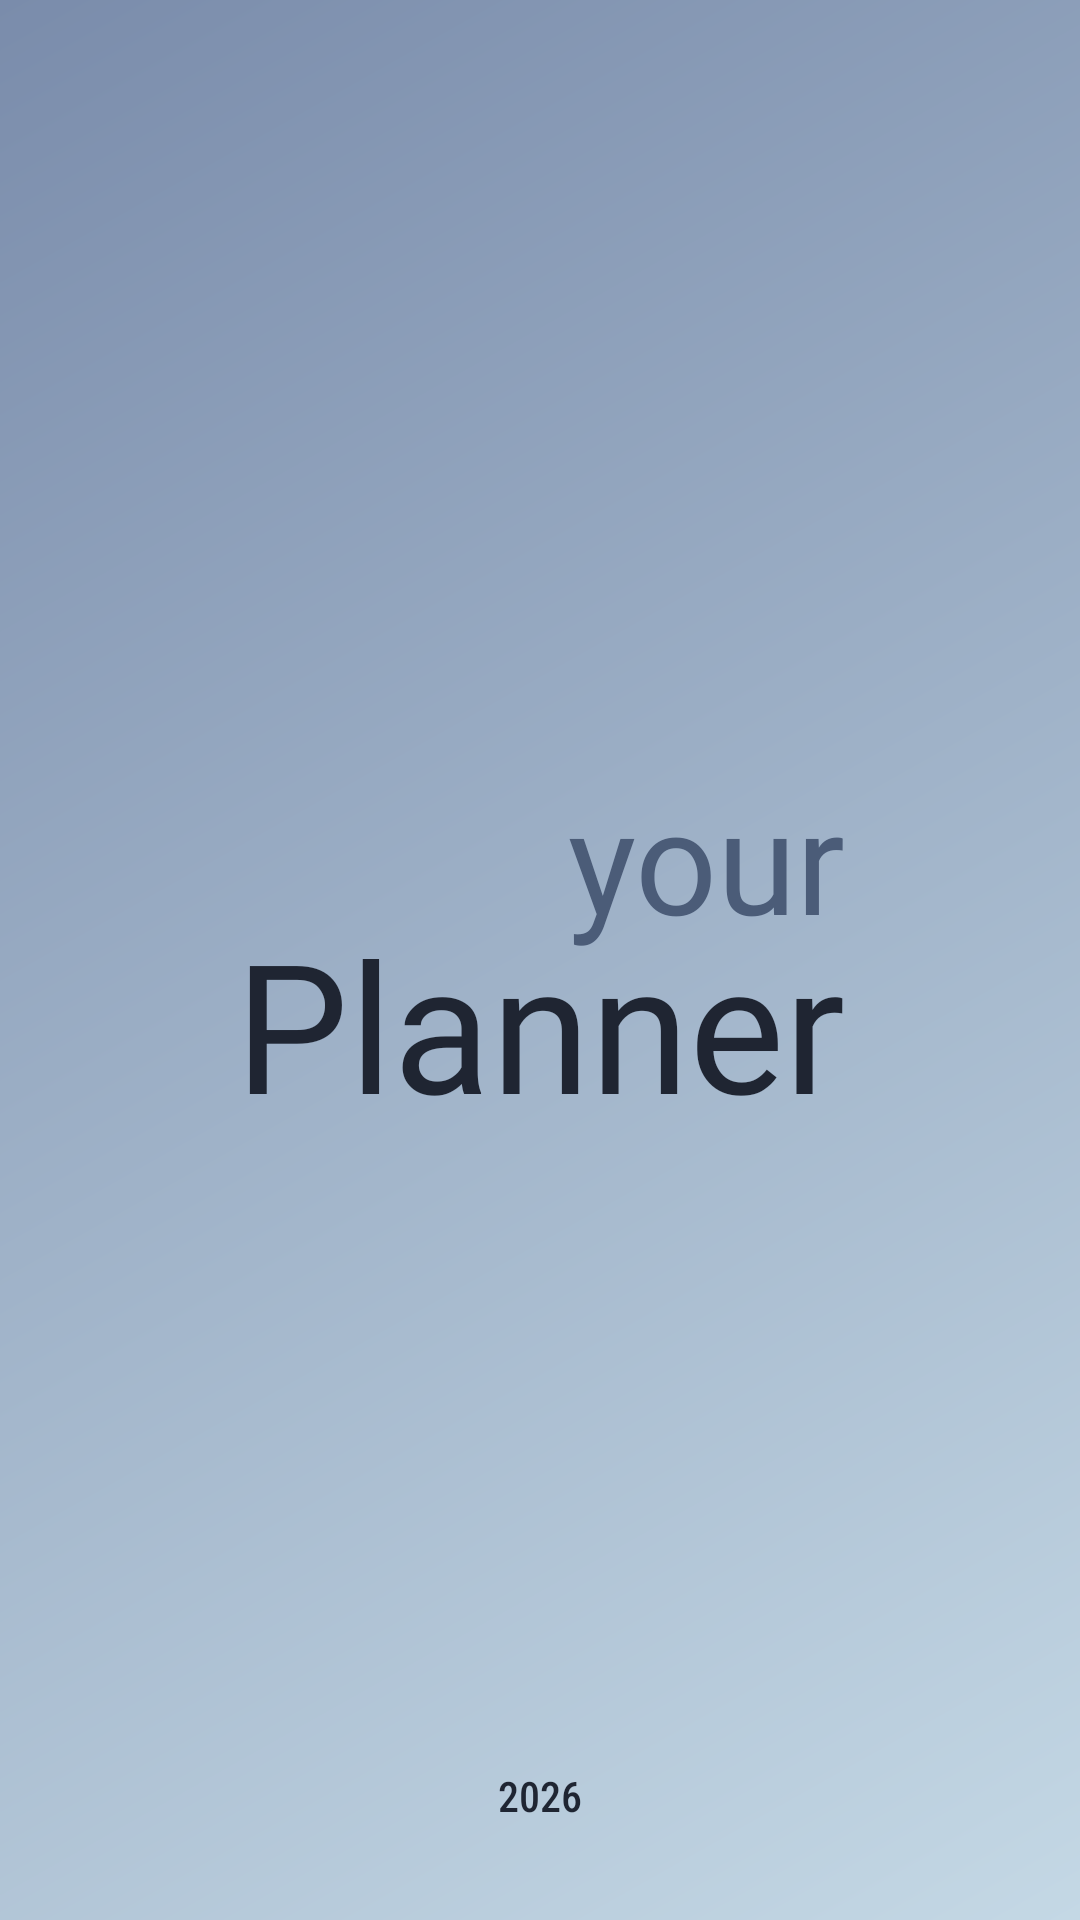

Here is an Android app screen rendered from its layout file. Give the layout XML and the strings, colors and styles it references.
<!-- AndroidManifest.xml: application theme Theme.Planner -->
<!-- res/layout/activity_splash.xml -->
<?xml version="1.0" encoding="utf-8"?>
<RelativeLayout xmlns:android="http://schemas.android.com/apk/res/android"
    xmlns:app="http://schemas.android.com/apk/res-auto"
    android:id="@+id/splash_root"
    android:layout_width="match_parent"
    android:layout_height="match_parent"
    android:background="@drawable/splash_background">

    
    <LinearLayout
        android:id="@+id/logoContainer"
        android:layout_width="wrap_content"
        android:layout_height="wrap_content"
        android:layout_centerInParent="true"
        android:orientation="vertical"
        android:gravity="center_horizontal">

        
        <TextView
            android:id="@+id/tvYour"
            android:layout_width="wrap_content"
            android:layout_height="wrap_content"
            android:layout_gravity="end"
            android:fontFamily="@font/kaushan_script"
            android:includeFontPadding="false"
            android:lineSpacingExtra="-4dp"
            android:text="your"
            android:textColor="#4B5C78"
            android:textSize="48sp"
            app:autoSizeMaxTextSize="60sp"
            app:autoSizeMinTextSize="24sp"
            app:autoSizeStepGranularity="2sp"
            app:autoSizeTextType="uniform" />

        
        <TextView
            android:id="@+id/tvPlanner"
            android:layout_width="wrap_content"
            android:layout_height="wrap_content"
            android:layout_gravity="center_horizontal"
            android:layout_marginTop="-8dp"
            android:fontFamily="@font/kaushan_script"
            android:includeFontPadding="false"
            android:lineSpacingExtra="-4dp"
            android:text="Planner"
            android:textColor="#1F2532"
            android:textSize="60sp"
            app:autoSizeMaxTextSize="70sp"
            app:autoSizeMinTextSize="28sp"
            app:autoSizeStepGranularity="2sp"
            app:autoSizeTextType="uniform" />

    </LinearLayout>

    
    <TextView
        android:layout_width="wrap_content"
        android:layout_height="wrap_content"
        android:layout_alignParentBottom="true"
        android:layout_centerHorizontal="true"
        android:layout_marginBottom="32dp"
        android:fontFamily="sans-serif-condensed-medium"
        android:text="2026"
        android:textColor="#1F2532"
        android:textSize="14sp" />

</RelativeLayout>
<!-- resources referenced by this layout -->
<resources>
  <!-- drawable splash_background (drawable) -->
  <?xml version="1.0" encoding="utf-8"?>
  <shape xmlns:android="http://schemas.android.com/apk/res/android">
      <gradient
          android:angle="135"
          android:startColor="#C4D8E5"
          android:endColor="#7A8CAB"
          android:type="linear" />
  </shape>
  <style name="Theme.Planner" parent="Theme.MaterialComponents.DayNight.NoActionBar">
          <item name="colorPrimary">@color/primary</item>
          <item name="colorPrimaryDark">@color/primary_dark</item>
          <item name="colorAccent">@color/accent</item>
          <item name="android:windowBackground">@color/white</item>
          <item name="android:statusBarColor">?attr/colorPrimaryDark</item>
          <item name="android:navigationBarColor">?attr/colorPrimary</item>
      </style>
  <color name="primary">#4B5C78</color>
  <color name="primary_dark">#3A4A63</color>
  <color name="accent">#6C8EB2</color>
  <color name="white">#FFFFFFFF</color>
</resources>
